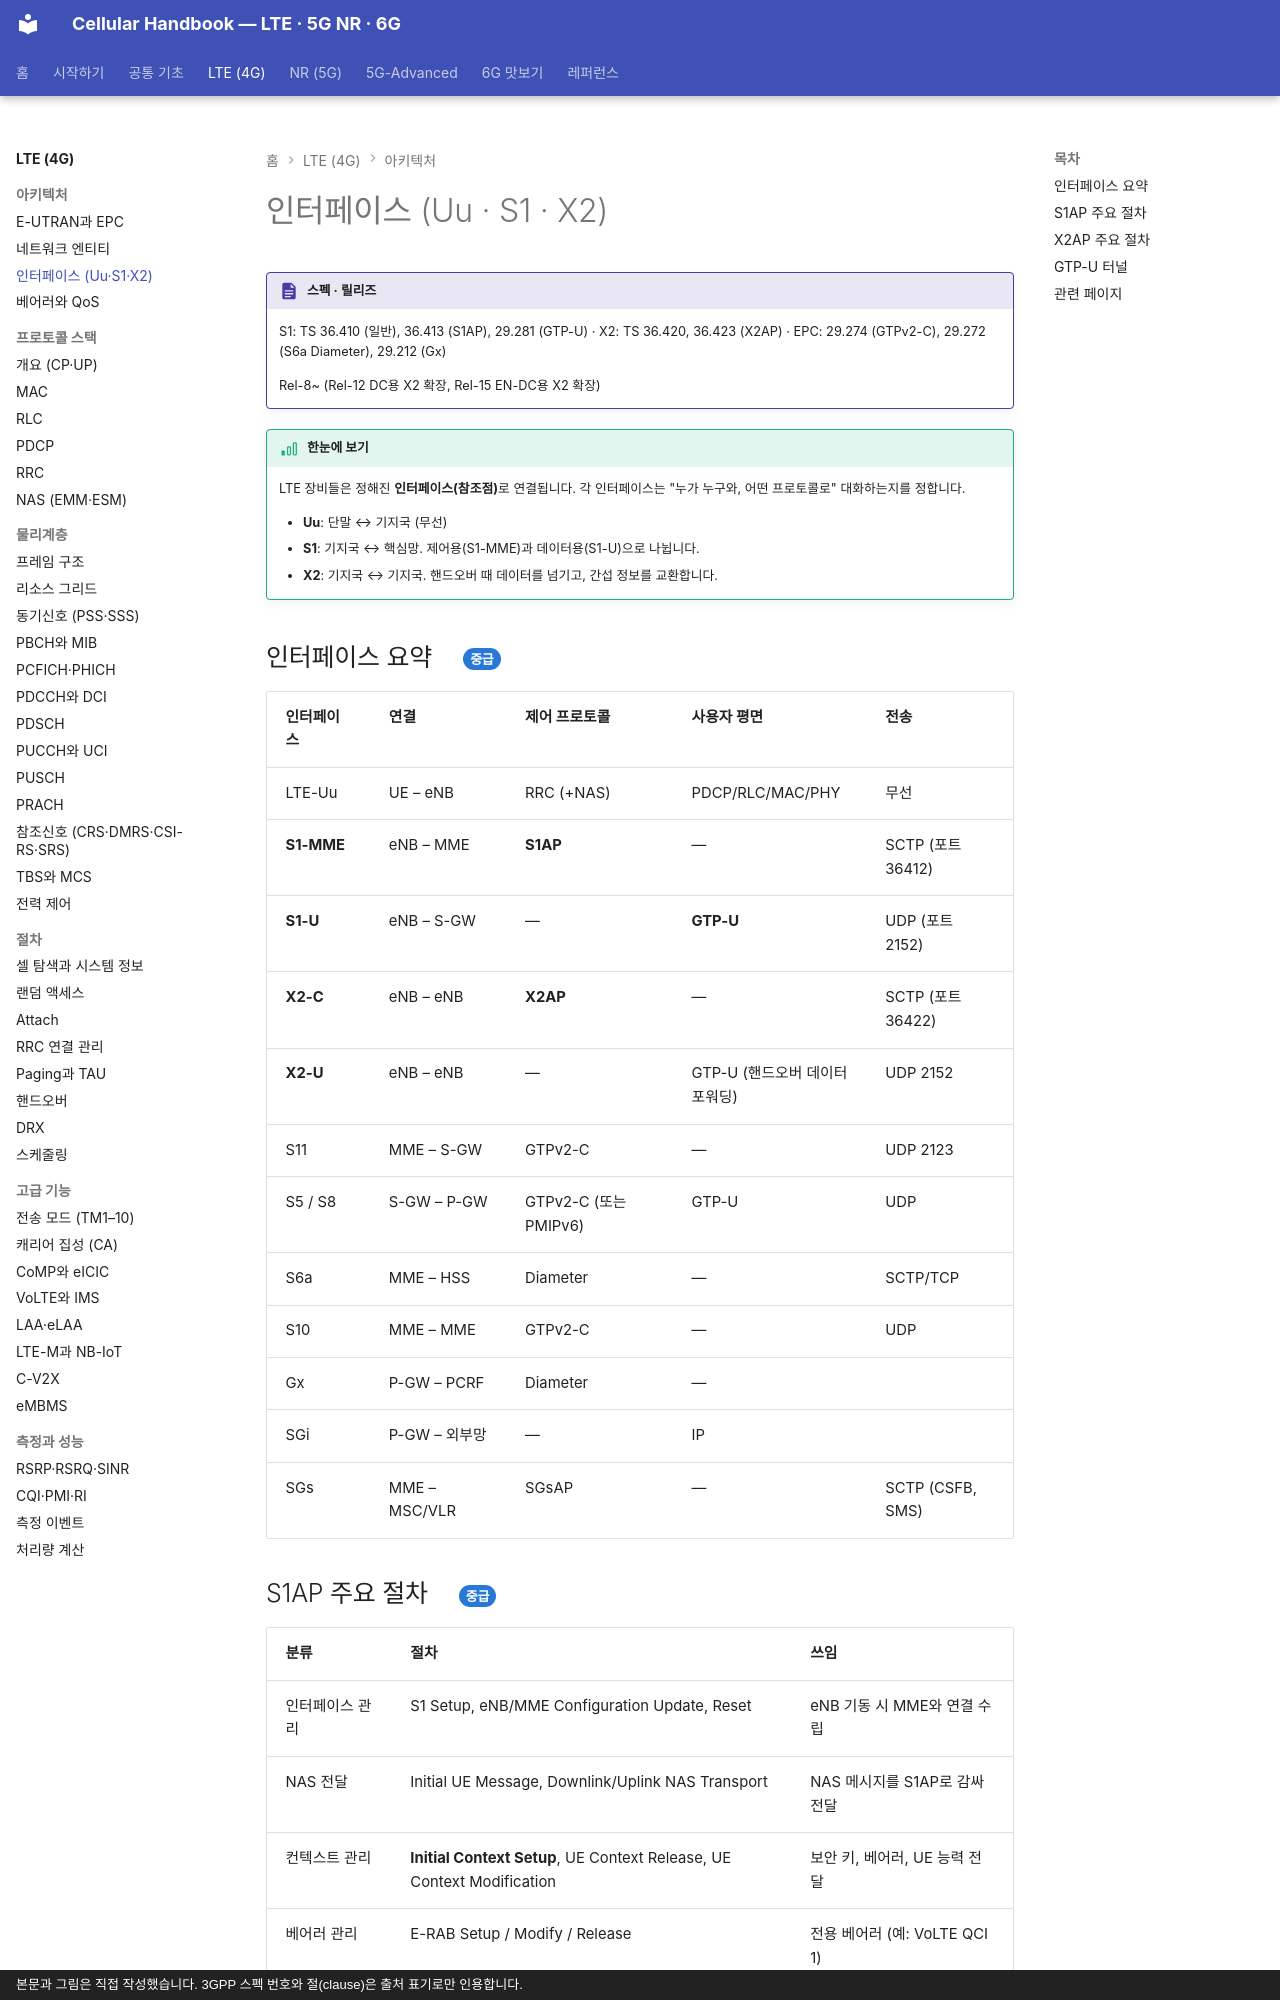

repository: goodhosup/cellular · page: lte/architecture/interfaces/index.html · generator: mkdocs · copyright: 본문과 그림은 직접 작성했습니다. 3GPP 스펙 번호와 절(clause)은 출처 표기로만 인용합니다.

# 인터페이스 (Uu · S1 · X2)

!!! spec "스펙 · 릴리즈"
    S1: TS 36.410 (일반), 36.413 (S1AP), 29.281 (GTP-U) · X2: TS 36.420, 36.423 (X2AP) · EPC: 29.274 (GTPv2-C), 29.272 (S6a Diameter), 29.212 (Gx)

    Rel-8~ (Rel-12 DC용 X2 확장, Rel-15 EN-DC용 X2 확장)

!!! basic "한눈에 보기"
    LTE 장비들은 정해진 **인터페이스(참조점)**로 연결됩니다. 각 인터페이스는 "누가 누구와, 어떤 프로토콜로" 대화하는지를 정합니다.

    - **Uu**: 단말 ↔ 기지국 (무선)
    - **S1**: 기지국 ↔ 핵심망. 제어용(S1-MME)과 데이터용(S1-U)으로 나뉩니다.
    - **X2**: 기지국 ↔ 기지국. 핸드오버 때 데이터를 넘기고, 간섭 정보를 교환합니다.

## 인터페이스 요약 { .l2 }

| 인터페이스 | 연결 | 제어 프로토콜 | 사용자 평면 | 전송 |
|---|---|---|---|---|
| LTE-Uu | UE – eNB | RRC (+NAS) | PDCP/RLC/MAC/PHY | 무선 |
| **S1-MME** | eNB – MME | **S1AP** | — | SCTP (포트 36412) |
| **S1-U** | eNB – S-GW | — | **GTP-U** | UDP (포트 2152) |
| **X2-C** | eNB – eNB | **X2AP** | — | SCTP (포트 36422) |
| **X2-U** | eNB – eNB | — | GTP-U (핸드오버 데이터 포워딩) | UDP 2152 |
| S11 | MME – S-GW | GTPv2-C | — | UDP 2123 |
| S5 / S8 | S-GW – P-GW | GTPv2-C (또는 PMIPv6) | GTP-U | UDP |
| S6a | MME – HSS | Diameter | — | SCTP/TCP |
| S10 | MME – MME | GTPv2-C | — | UDP |
| Gx | P-GW – PCRF | Diameter | — | |
| SGi | P-GW – 외부망 | — | IP | |
| SGs | MME – MSC/VLR | SGsAP | — | SCTP (CSFB, SMS) |

## S1AP 주요 절차 { .l2 }

| 분류 | 절차 | 쓰임 |
|---|---|---|
| 인터페이스 관리 | S1 Setup, eNB/MME Configuration Update, Reset | eNB 기동 시 MME와 연결 수립 |
| NAS 전달 | Initial UE Message, Downlink/Uplink NAS Transport | NAS 메시지를 S1AP로 감싸 전달 |
| 컨텍스트 관리 | **Initial Context Setup**, UE Context Release, UE Context Modification | 보안 키, 베어러, UE 능력 전달 |
| 베어러 관리 | E-RAB Setup / Modify / Release | 전용 베어러 (예: VoLTE QCI 1) |
| 이동성 | Handover Required / Request / Command / Notify, **Path Switch Request** | S1 핸드오버, X2 핸드오버 후 경로 변경 |
| 페이징 | Paging | MME → TA 내 모든 eNB |
